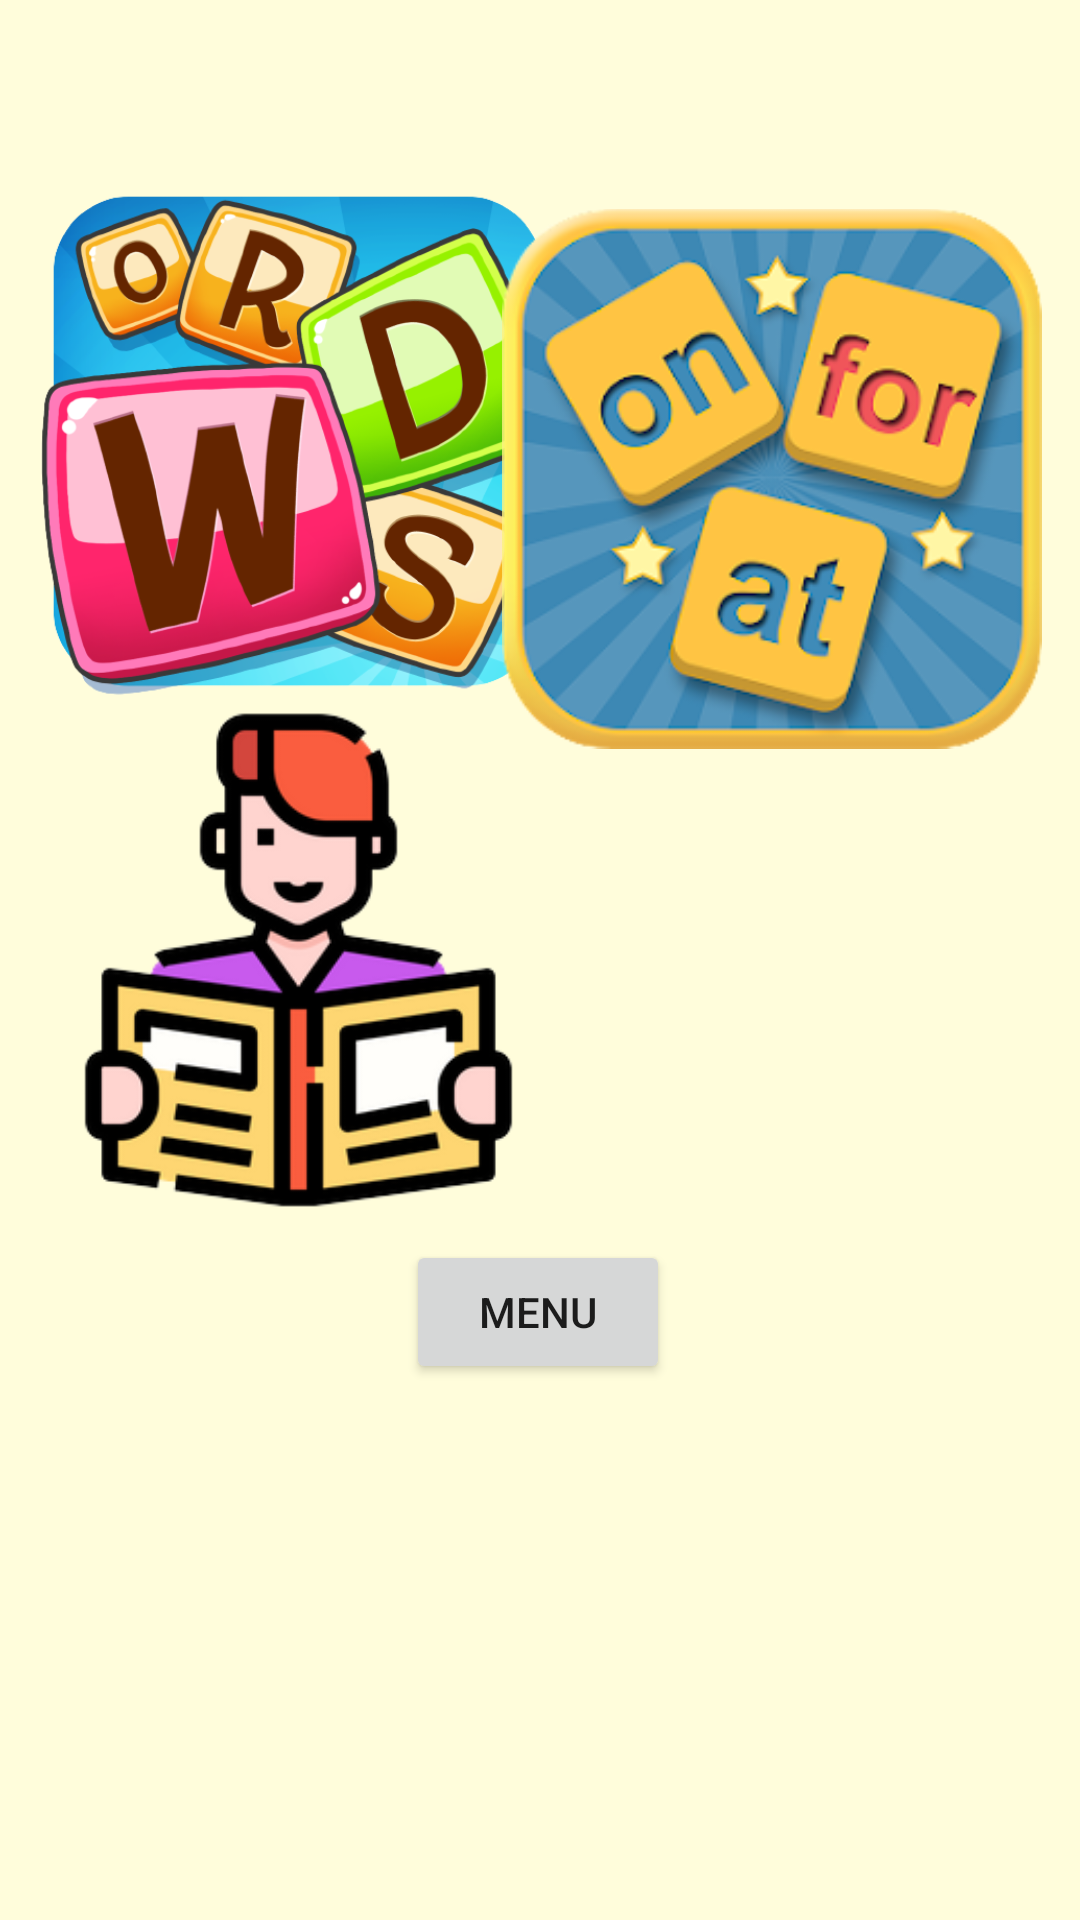

Write the Android layout XML for this screen, with the resource values it uses.
<!-- AndroidManifest.xml: application theme Theme.2004projeSon -->
<!-- res/layout/activity_visual_menu.xml -->
<?xml version="1.0" encoding="utf-8"?>
<androidx.constraintlayout.widget.ConstraintLayout xmlns:android="http://schemas.android.com/apk/res/android"
    xmlns:app="http://schemas.android.com/apk/res-auto"
    xmlns:tools="http://schemas.android.com/tools"
    android:layout_width="match_parent"
    android:layout_height="match_parent"
    tools:context=".Visual_menu"
    android:background="#fffddb">

    <ImageView
        android:id="@+id/similarpictures_acitivity"
        android:layout_width="136dp"
        android:layout_height="150dp"
        app:layout_constraintBottom_toBottomOf="@+id/reading_activity"
        app:layout_constraintEnd_toEndOf="@+id/directions_activity"
        app:layout_constraintHorizontal_bias="0.431"
        app:layout_constraintStart_toStartOf="@+id/directions_activity"
        app:layout_constraintTop_toTopOf="parent"
        app:layout_constraintVertical_bias="0.955"
        app:srcCompat="@drawable/cute_frog_detective" />

    <ImageView
        android:id="@+id/spelling_activity"
        android:layout_width="174dp"
        android:layout_height="182dp"
        app:layout_constraintBottom_toBottomOf="parent"
        app:layout_constraintEnd_toEndOf="parent"
        app:layout_constraintHorizontal_bias="0.067"
        app:layout_constraintStart_toStartOf="parent"
        app:layout_constraintTop_toTopOf="parent"
        app:layout_constraintVertical_bias="0.122"
        app:srcCompat="@drawable/spell_game_icon" />

    <ImageView
        android:id="@+id/directions_activity"
        android:layout_width="180dp"
        android:layout_height="211dp"
        app:layout_constraintBottom_toBottomOf="parent"
        app:layout_constraintEnd_toEndOf="parent"
        app:layout_constraintHorizontal_bias="0.93"
        app:layout_constraintStart_toStartOf="parent"
        app:layout_constraintTop_toTopOf="parent"
        app:layout_constraintVertical_bias="0.126"
        app:srcCompat="@drawable/directions_icon" />

    <ImageView
        android:id="@+id/reading_activity"
        android:layout_width="175dp"
        android:layout_height="186dp"
        app:layout_constraintBottom_toBottomOf="parent"
        app:layout_constraintEnd_toEndOf="@+id/spelling_activity"
        app:layout_constraintStart_toStartOf="@+id/spelling_activity"
        app:layout_constraintTop_toTopOf="parent"
        app:srcCompat="@drawable/reading_icon" />

    <Button
        android:id="@+id/button21"
        android:layout_width="wrap_content"
        android:layout_height="wrap_content"
        android:text="@string/menu"
        app:layout_constraintBottom_toBottomOf="parent"
        app:layout_constraintEnd_toEndOf="parent"
        app:layout_constraintHorizontal_bias="0.498"
        app:layout_constraintStart_toStartOf="parent"
        app:layout_constraintTop_toTopOf="parent"
        app:layout_constraintVertical_bias="0.698" />
</androidx.constraintlayout.widget.ConstraintLayout>
<!-- resources referenced by this layout -->
<resources>
  <!-- drawable directions_icon: png bitmap (drawable, 69776 bytes) -->
  <!-- drawable reading_icon: png bitmap (drawable, 28715 bytes) -->
  <!-- drawable spell_game_icon: png bitmap (drawable, 171724 bytes) -->
  <string name="menu">MENU </string>
  <style name="Theme.2004projeSon" parent="Theme.MaterialComponents.DayNight.DarkActionBar">
          
          <item name="colorPrimary">@color/purple_500</item>
          <item name="colorPrimaryVariant">@color/purple_700</item>
          <item name="colorOnPrimary">@color/white</item>
          
          <item name="colorSecondary">@color/teal_200</item>
          <item name="colorSecondaryVariant">@color/teal_700</item>
          <item name="colorOnSecondary">@color/black</item>
          
          <item name="android:statusBarColor">?attr/colorPrimaryVariant</item>
          
  
          <item name="windowActionBar">false</item>
          <item name="windowNoTitle">true</item>
          <item name="android:windowFullscreen">true</item>
      </style>
  <color name="purple_500">#FF6200EE</color>
  <color name="purple_700">#FF3700B3</color>
  <color name="white">#FFFFFFFF</color>
  <color name="teal_200">#FF03DAC5</color>
  <color name="teal_700">#FF018786</color>
  <color name="black">#FF000000</color>
</resources>
